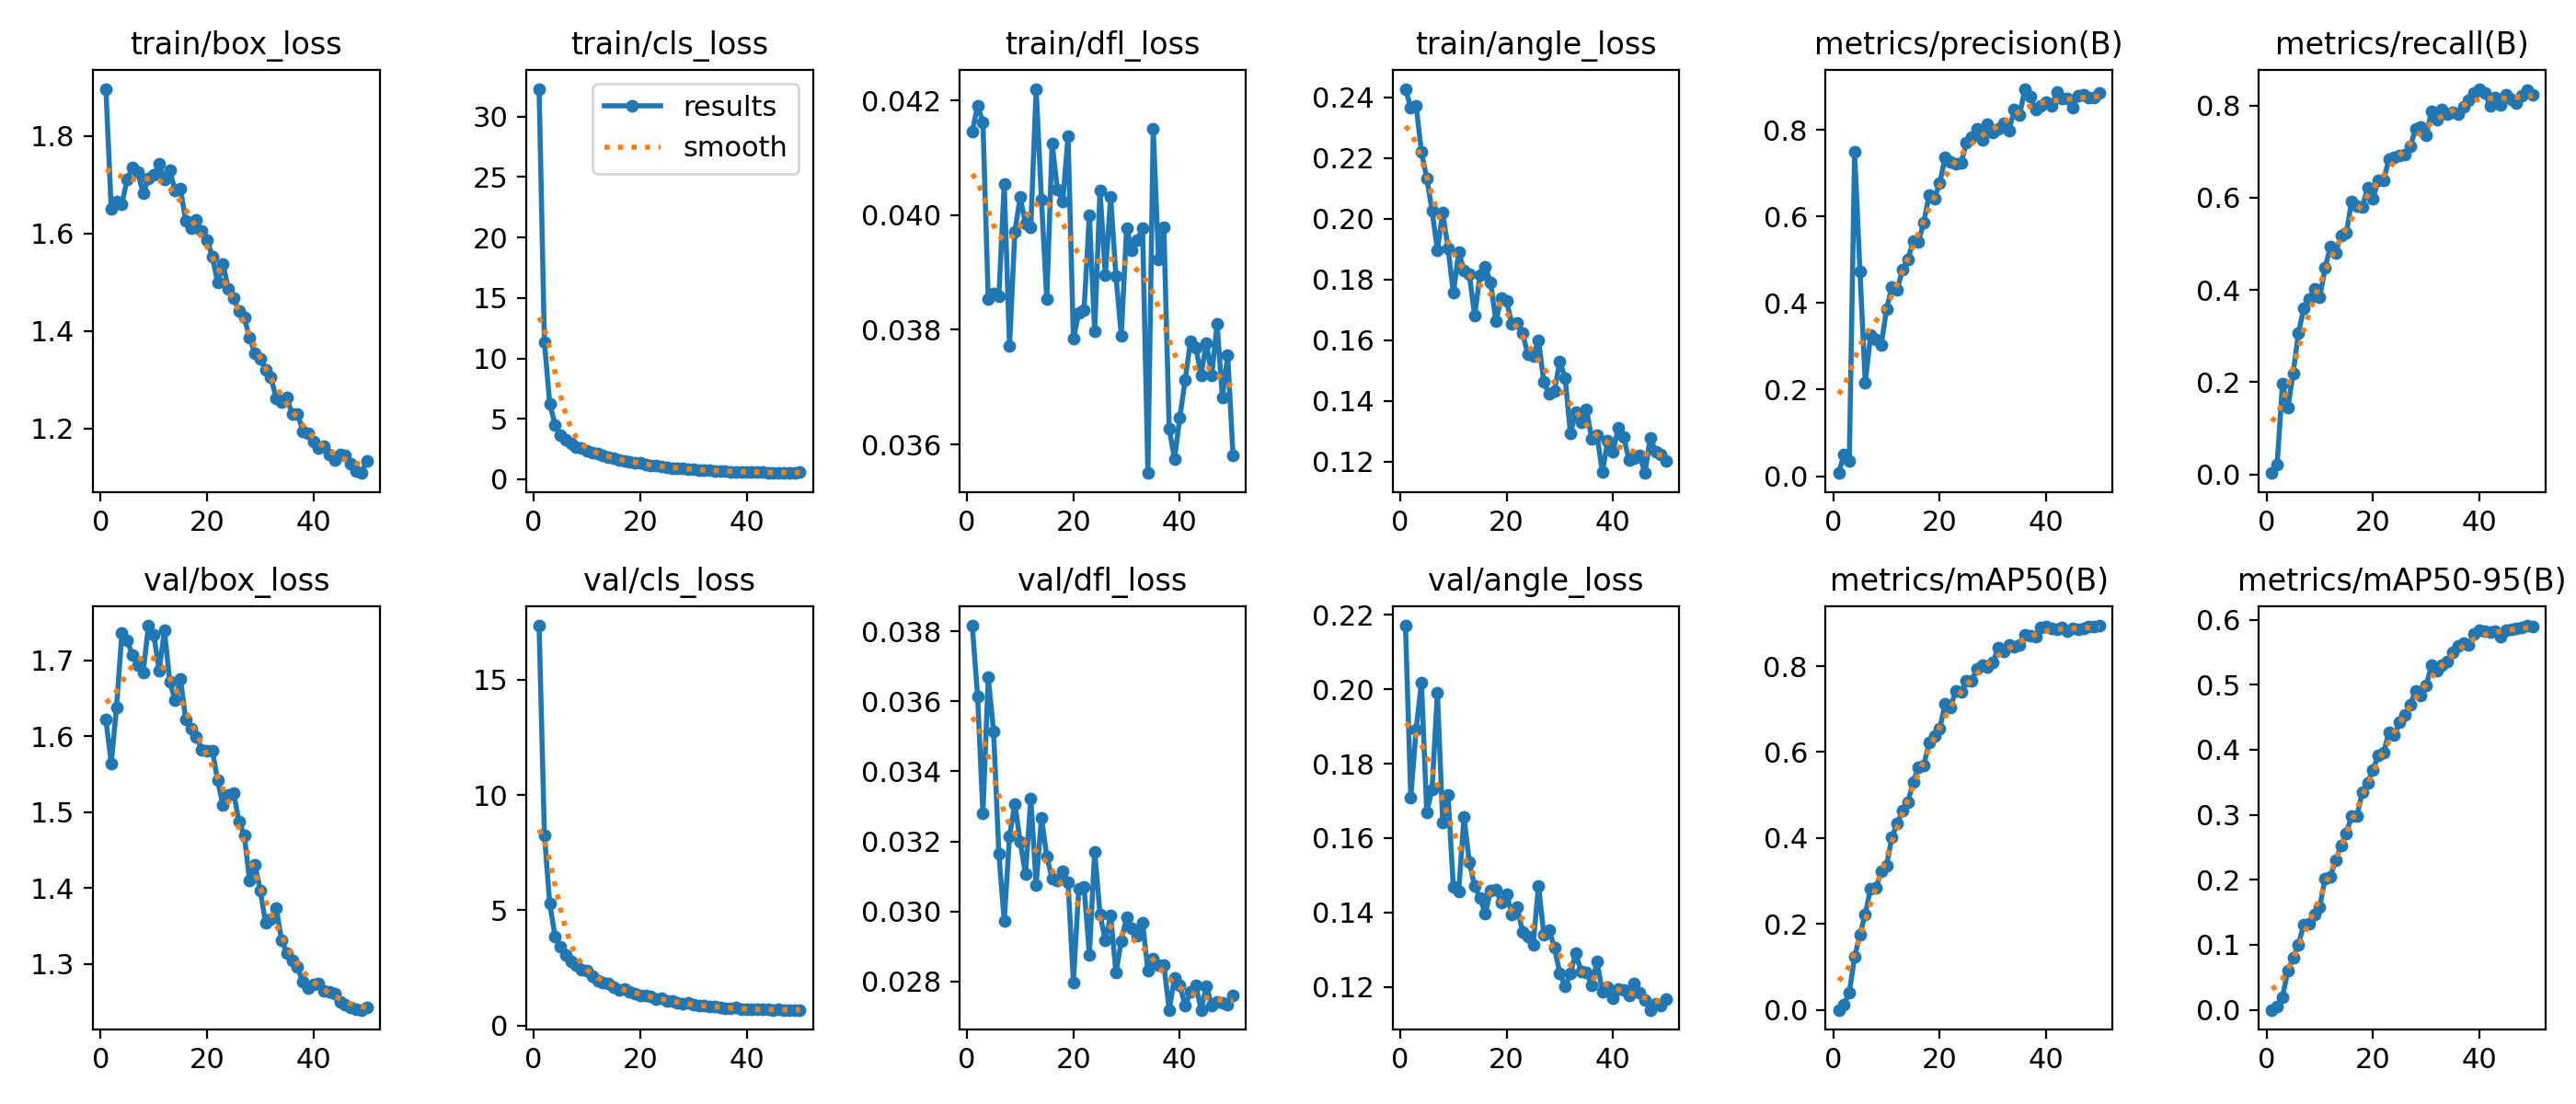

Values plotted in this chart, from the file beside it:
epoch, time, train/box_loss, train/cls_loss, train/dfl_loss, train/angle_loss, metrics/precision(B), metrics/recall(B), metrics/mAP50(B), metrics/mAP50-95(B), val/box_loss, val/cls_loss, val/dfl_loss, val/angle_loss, lr/pg0, lr/pg1, lr/pg2
1, 118.8, 1.896, 32.29, 0.04145, 0.2429, 0.00711, 0.00295, 5e-05, 2e-05, 1.622, 17.34, 0.03816, 0.2171, 0.0003313, 0.0003313, 0.0003313
2, 209.4, 1.65, 11.32, 0.04191, 0.2366, 0.05, 0.02174, 0.01225, 0.00533, 1.564, 8.26, 0.03615, 0.171, 0.0006639, 0.0006639, 0.0006639
3, 299.3, 1.664, 6.263, 0.04162, 0.2373, 0.03511, 0.1965, 0.04097, 0.01984, 1.638, 5.283, 0.03279, 0.1891, 0.000994, 0.000994, 0.000994
4, 388.5, 1.66, 4.493, 0.03853, 0.2221, 0.7484, 0.1442, 0.1231, 0.06018, 1.736, 3.881, 0.03669, 0.2018, 0.0009912, 0.0009912, 0.0009912
5, 478.7, 1.711, 3.637, 0.03863, 0.2134, 0.4738, 0.2189, 0.1757, 0.08052, 1.726, 3.411, 0.03515, 0.167, 0.0009844, 0.0009844, 0.0009844
6, 567.4, 1.735, 3.291, 0.03858, 0.2026, 0.2157, 0.3066, 0.2227, 0.1006, 1.707, 3.049, 0.03164, 0.1731, 0.0009758, 0.0009758, 0.0009758
7, 657.2, 1.726, 2.936, 0.04054, 0.1897, 0.3255, 0.3607, 0.2825, 0.1311, 1.693, 2.769, 0.02972, 0.1991, 0.0009652, 0.0009652, 0.0009652
8, 748.8, 1.682, 2.684, 0.03771, 0.202, 0.3164, 0.3795, 0.2836, 0.1322, 1.684, 2.621, 0.03215, 0.1642, 0.0009529, 0.0009529, 0.0009529
9, 839.6, 1.713, 2.569, 0.03971, 0.1903, 0.3026, 0.4017, 0.3222, 0.1467, 1.746, 2.436, 0.03307, 0.1716, 0.0009388, 0.0009388, 0.0009388
10, 932, 1.721, 2.356, 0.04031, 0.1756, 0.3858, 0.3839, 0.3361, 0.1581, 1.733, 2.375, 0.03199, 0.1468, 0.0009229, 0.0009229, 0.0009229
11, 1026, 1.742, 2.204, 0.03985, 0.189, 0.4372, 0.4476, 0.4017, 0.2023, 1.686, 2.137, 0.03107, 0.1457, 0.0009055, 0.0009055, 0.0009055
12, 1118, 1.71, 2.095, 0.03979, 0.1831, 0.4305, 0.4937, 0.4333, 0.2051, 1.739, 1.964, 0.03323, 0.1656, 0.0008864, 0.0008864, 0.0008864
13, 1210, 1.729, 1.977, 0.0422, 0.1817, 0.4771, 0.481, 0.463, 0.23, 1.672, 1.868, 0.03076, 0.1535, 0.0008658, 0.0008658, 0.0008658
14, 1302, 1.687, 1.814, 0.04027, 0.1681, 0.5001, 0.5182, 0.4825, 0.253, 1.647, 1.815, 0.03268, 0.1471, 0.0008439, 0.0008439, 0.0008439
15, 1393, 1.691, 1.75, 0.03853, 0.1814, 0.5426, 0.5243, 0.5301, 0.2718, 1.675, 1.682, 0.03157, 0.1438, 0.0008205, 0.0008205, 0.0008205
16, 1485, 1.627, 1.61, 0.04125, 0.1841, 0.5421, 0.5925, 0.5641, 0.2981, 1.622, 1.544, 0.03094, 0.1398, 0.000796, 0.000796, 0.000796
17, 1576, 1.612, 1.551, 0.04044, 0.1791, 0.5864, 0.5821, 0.5691, 0.2987, 1.61, 1.593, 0.03089, 0.1459, 0.0007702, 0.0007702, 0.0007702
18, 1668, 1.627, 1.451, 0.04024, 0.1663, 0.6495, 0.5806, 0.6218, 0.3347, 1.6, 1.462, 0.03115, 0.1462, 0.0007435, 0.0007435, 0.0007435
19, 1758, 1.606, 1.355, 0.04137, 0.1738, 0.6413, 0.6213, 0.6371, 0.3496, 1.583, 1.385, 0.03082, 0.1427, 0.0007158, 0.0007158, 0.0007158
20, 1848, 1.587, 1.345, 0.03784, 0.1729, 0.6774, 0.5985, 0.6551, 0.3692, 1.581, 1.324, 0.02798, 0.145, 0.0006872, 0.0006872, 0.0006872
21, 1941, 1.552, 1.209, 0.03829, 0.1654, 0.736, 0.6384, 0.7113, 0.3911, 1.581, 1.312, 0.03064, 0.1395, 0.000658, 0.000658, 0.000658
22, 2032, 1.499, 1.14, 0.03834, 0.1656, 0.7263, 0.637, 0.7036, 0.3957, 1.542, 1.261, 0.03071, 0.1415, 0.0006281, 0.0006281, 0.0006281
23, 2122, 1.538, 1.168, 0.04, 0.1623, 0.7228, 0.6837, 0.7422, 0.4266, 1.509, 1.151, 0.02877, 0.1348, 0.0005978, 0.0005978, 0.0005978
24, 2213, 1.486, 1.067, 0.03797, 0.1554, 0.7232, 0.688, 0.7392, 0.4224, 1.522, 1.174, 0.03171, 0.1335, 0.000567, 0.000567, 0.000567
25, 2302, 1.467, 0.9978, 0.04043, 0.1548, 0.7698, 0.6912, 0.7655, 0.4417, 1.525, 1.087, 0.02992, 0.1313, 0.0005361, 0.0005361, 0.0005361
26, 2392, 1.44, 0.9293, 0.03895, 0.1601, 0.7844, 0.6932, 0.7655, 0.4537, 1.488, 1.052, 0.02917, 0.1472, 0.000505, 0.000505, 0.000505
27, 2484, 1.427, 0.9072, 0.04031, 0.1462, 0.8026, 0.7107, 0.7943, 0.4689, 1.47, 0.9717, 0.02988, 0.1341, 0.0004739, 0.0004739, 0.0004739
28, 2577, 1.386, 0.8773, 0.03893, 0.1422, 0.7768, 0.7494, 0.8016, 0.4901, 1.41, 0.955, 0.02825, 0.1353, 0.000443, 0.000443, 0.000443
29, 2669, 1.354, 0.8389, 0.0379, 0.1434, 0.8125, 0.7536, 0.798, 0.4839, 1.431, 0.9733, 0.02915, 0.1304, 0.0004122, 0.0004122, 0.0004122
30, 2763, 1.342, 0.8109, 0.03977, 0.1531, 0.7938, 0.7355, 0.8087, 0.499, 1.397, 0.9154, 0.02984, 0.1237, 0.0003819, 0.0003819, 0.0003819
31, 2859, 1.321, 0.7778, 0.03939, 0.1475, 0.8034, 0.7885, 0.8429, 0.5296, 1.354, 0.8514, 0.02952, 0.12, 0.000352, 0.000352, 0.000352
32, 2955, 1.305, 0.7454, 0.03956, 0.1293, 0.8149, 0.7692, 0.8337, 0.5213, 1.359, 0.8564, 0.02932, 0.1236, 0.0003228, 0.0003228, 0.0003228
33, 3051, 1.262, 0.7232, 0.03977, 0.1363, 0.7974, 0.7913, 0.849, 0.5303, 1.374, 0.8239, 0.02968, 0.1291, 0.0002942, 0.0002942, 0.0002942
34, 3144, 1.254, 0.6968, 0.0355, 0.1331, 0.8468, 0.7824, 0.846, 0.5351, 1.332, 0.8298, 0.02831, 0.1242, 0.0002665, 0.0002665, 0.0002665
35, 3237, 1.263, 0.6909, 0.04151, 0.1373, 0.8343, 0.7863, 0.8499, 0.5503, 1.315, 0.8046, 0.02865, 0.124, 0.0002398, 0.0002398, 0.0002398
36, 3328, 1.23, 0.6664, 0.03922, 0.1274, 0.895, 0.7808, 0.8732, 0.5595, 1.305, 0.7572, 0.02846, 0.1204, 0.000214, 0.000214, 0.000214
37, 3422, 1.231, 0.6284, 0.03979, 0.1287, 0.8768, 0.7973, 0.8708, 0.5634, 1.296, 0.7428, 0.02848, 0.1269, 0.0001895, 0.0001895, 0.0001895
38, 3518, 1.195, 0.6192, 0.03627, 0.1164, 0.8463, 0.8116, 0.868, 0.5615, 1.277, 0.7789, 0.02719, 0.1186, 0.0001661, 0.0001661, 0.0001661
39, 3612, 1.191, 0.6377, 0.03575, 0.1268, 0.8554, 0.8277, 0.8906, 0.5785, 1.268, 0.7182, 0.0281, 0.12, 0.0001442, 0.0001442, 0.0001442
40, 3705, 1.173, 0.5974, 0.03647, 0.1234, 0.8652, 0.8364, 0.8924, 0.5839, 1.273, 0.7027, 0.0279, 0.117, 0.0001236, 0.0001236, 0.0001236
41, 3808, 1.16, 0.5958, 0.03712, 0.1311, 0.8551, 0.8284, 0.887, 0.5823, 1.274, 0.6953, 0.0273, 0.1195, 0.0001045, 0.0001045, 0.0001045
42, 3904, 1.165, 0.5673, 0.0378, 0.1281, 0.8873, 0.7988, 0.8863, 0.5807, 1.265, 0.6966, 0.02771, 0.1191, 8.70577e-05, 8.70577e-05, 8.70577e-05
43, 3998, 1.147, 0.5982, 0.03769, 0.1204, 0.8728, 0.8184, 0.891, 0.5819, 1.263, 0.7039, 0.0279, 0.1176, 7.12282e-05, 7.12282e-05, 7.12282e-05
44, 4091, 1.136, 0.5585, 0.03721, 0.1212, 0.8731, 0.8006, 0.8821, 0.5741, 1.262, 0.7175, 0.02719, 0.121, 5.71106e-05, 5.71106e-05, 5.71106e-05
45, 4183, 1.146, 0.5579, 0.03777, 0.1221, 0.8525, 0.8229, 0.8868, 0.5845, 1.251, 0.6899, 0.02786, 0.1185, 4.47606e-05, 4.47606e-05, 4.47606e-05
46, 4276, 1.144, 0.5581, 0.0372, 0.1162, 0.8793, 0.814, 0.8861, 0.5856, 1.247, 0.6994, 0.02732, 0.1165, 3.4227e-05, 3.4227e-05, 3.4227e-05
47, 4369, 1.129, 0.5502, 0.0381, 0.1278, 0.882, 0.8062, 0.888, 0.5868, 1.243, 0.6902, 0.02742, 0.1138, 2.55513e-05, 2.55513e-05, 2.55513e-05
48, 4463, 1.113, 0.5132, 0.03682, 0.1232, 0.8739, 0.821, 0.892, 0.5885, 1.241, 0.6907, 0.02738, 0.1156, 1.87678e-05, 1.87678e-05, 1.87678e-05
49, 4556, 1.109, 0.5261, 0.03755, 0.1224, 0.8755, 0.8338, 0.8913, 0.5908, 1.24, 0.6847, 0.02734, 0.1149, 1.39032e-05, 1.39032e-05, 1.39032e-05
50, 4653, 1.134, 0.5795, 0.0358, 0.1202, 0.8847, 0.8229, 0.8941, 0.5894, 1.243, 0.6846, 0.02759, 0.1168, 1.09768e-05, 1.09768e-05, 1.09768e-05
